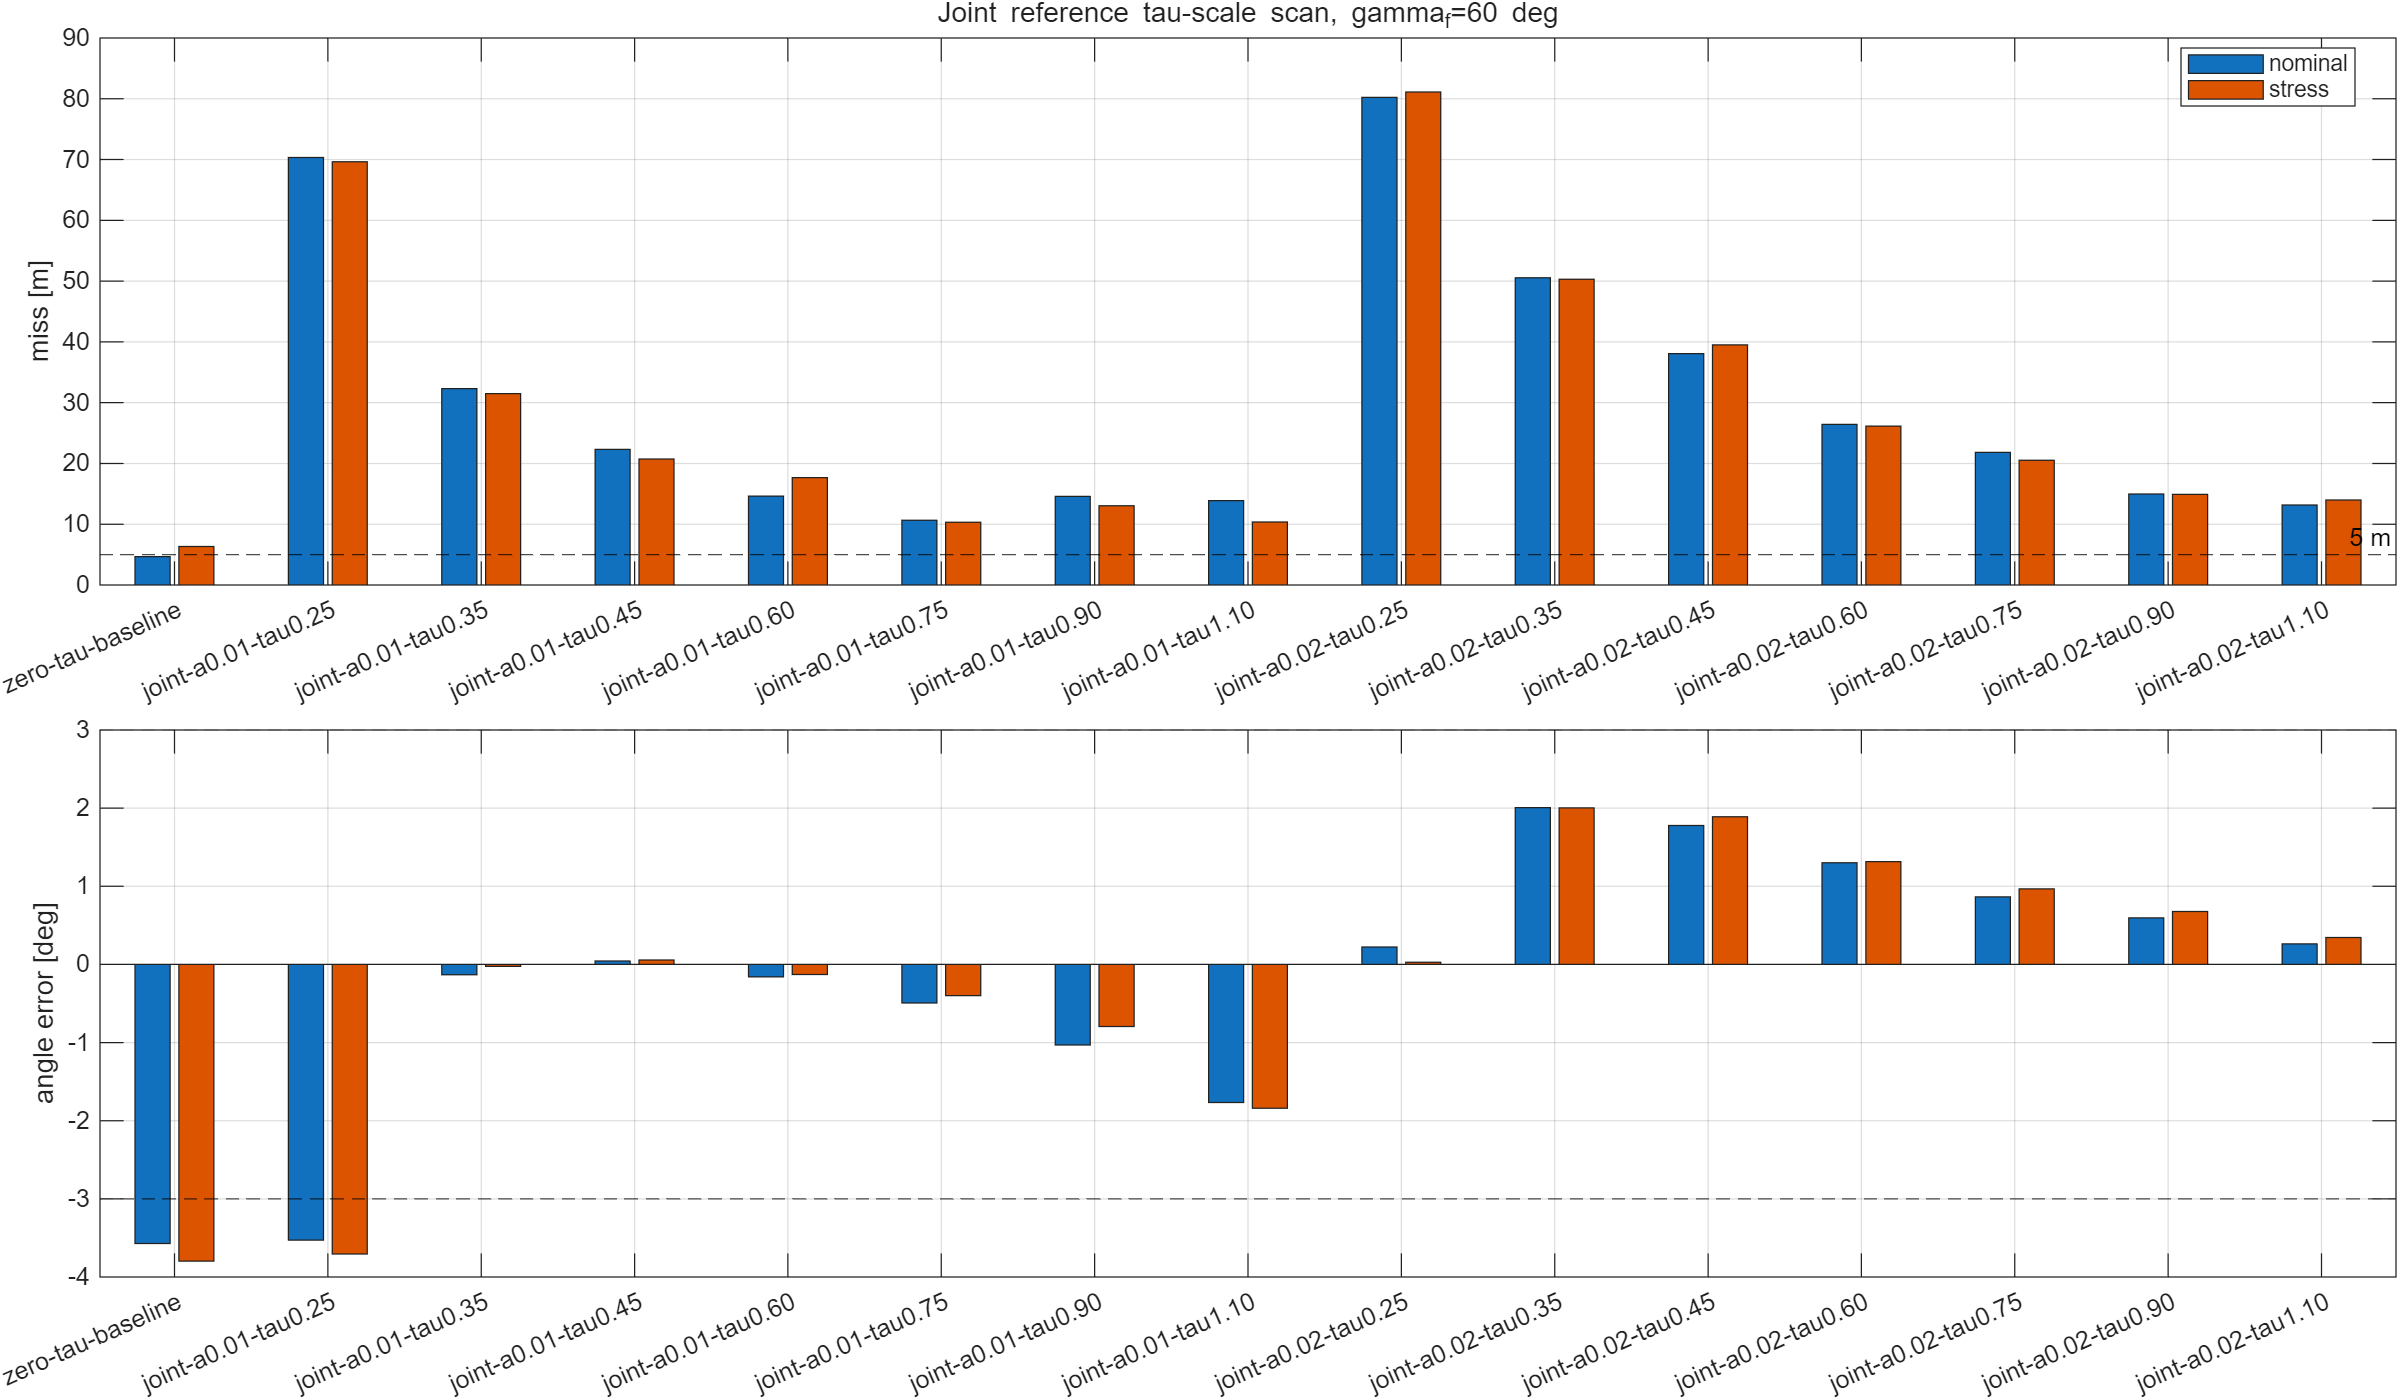

Source data for this figure (header and first rows):
case, amplitude, tau_scale, satisfied, miss_m, angle_error_deg, stress_satisfied, stress_miss_m, stress_angle_error_deg, qp_failures, stress_qp_failures
zero-tau-baseline, 0.00000000, 0.6, 0, 4.667, -3.571, 0, 6.334, -3.797, 143, 143
joint-a0.01-tau0.25, 0.01, 0.25, 0, 70.34, -3.528, 0, 69.65, -3.705, 143, 142
joint-a0.01-tau0.35, 0.01, 0.35, 0, 32.31, -0.1321, 0, 31.49, -0.02482, 144, 148
joint-a0.01-tau0.45, 0.01, 0.45, 0, 22.31, 0.04456, 0, 20.72, 0.0571, 142, 141
joint-a0.01-tau0.60, 0.01, 0.6, 0, 14.62, -0.1592, 0, 17.66, -0.1294, 146, 146
joint-a0.01-tau0.75, 0.01, 0.75, 0, 10.66, -0.4939, 0, 10.33, -0.3987, 137, 144
joint-a0.01-tau0.90, 0.01, 0.9, 0, 14.58, -1.031, 0, 13.04, -0.7936, 146, 146
joint-a0.01-tau1.10, 0.01, 1.1, 0, 13.88, -1.767, 0, 10.37, -1.84, 140, 141
joint-a0.02-tau0.25, 0.02, 0.25, 0, 80.24, 0.2228, 0, 81.11, 0.02716, 143, 142
joint-a0.02-tau0.35, 0.02, 0.35, 0, 50.54, 2.007, 0, 50.31, 2.004, 153, 153
joint-a0.02-tau0.45, 0.02, 0.45, 0, 38.07, 1.778, 0, 39.51, 1.89, 143, 148
joint-a0.02-tau0.60, 0.02, 0.6, 0, 26.43, 1.3, 0, 26.14, 1.315, 147, 142
joint-a0.02-tau0.75, 0.02, 0.75, 0, 21.83, 0.864, 0, 20.52, 0.967, 148, 140
joint-a0.02-tau0.90, 0.02, 0.9, 0, 14.97, 0.5954, 0, 14.91, 0.6772, 153, 145
joint-a0.02-tau1.10, 0.02, 1.1, 0, 13.17, 0.2638, 0, 13.98, 0.3442, 152, 141
